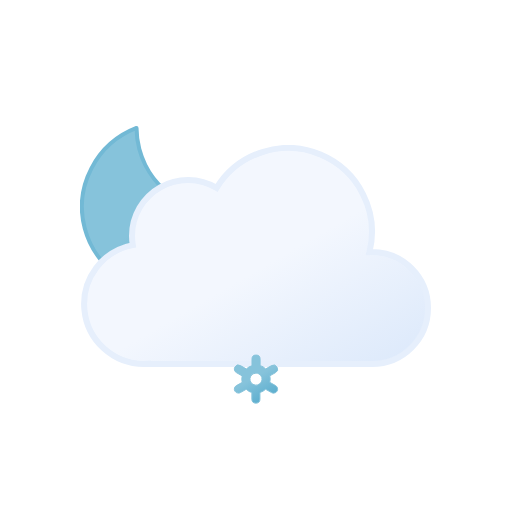
t = 0.00 s
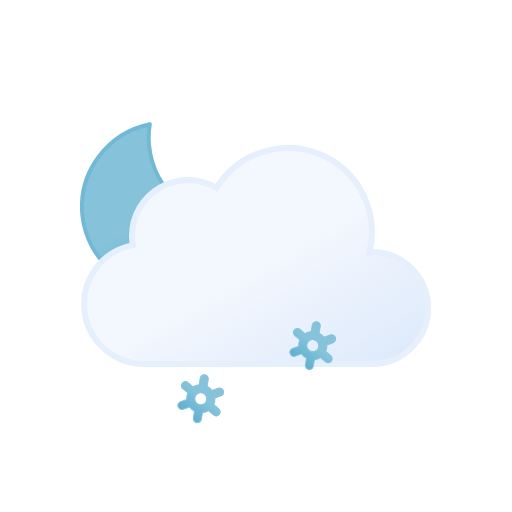
t = 1.17 s
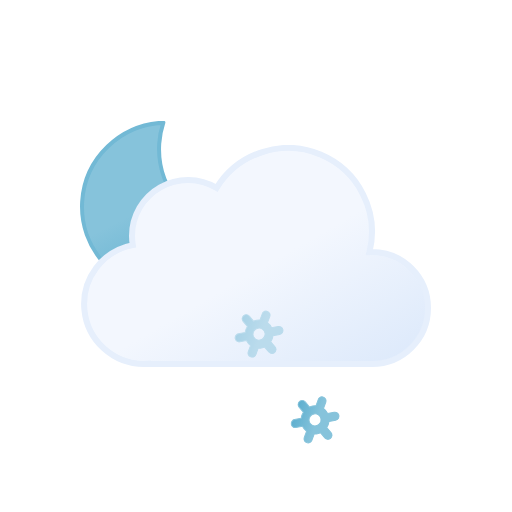
t = 2.33 s
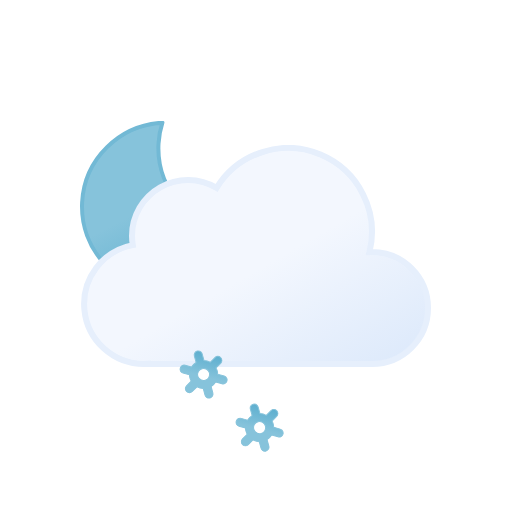
t = 3.75 s
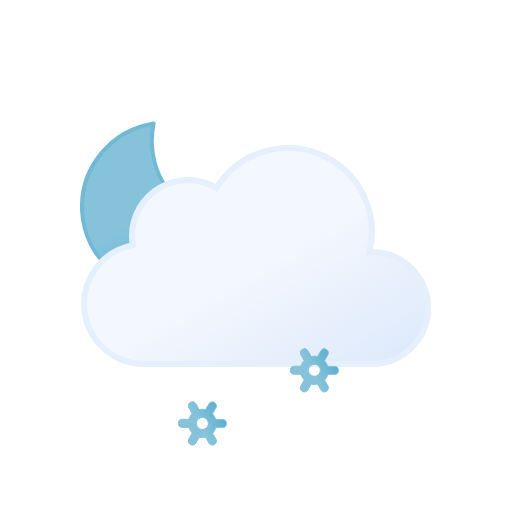
t = 4.50 s
t = 6.00 s: frame unchanged from t = 0.00 s, image omitted

The animated SVG that drew these frames (rendered in a browser with its animation timeline set to each time). Animation: 10 SMIL elements (animate=3,animateTransform=7); one cycle of 6.00 s, repeats indefinitely.

<svg xmlns="http://www.w3.org/2000/svg" xmlns:xlink="http://www.w3.org/1999/xlink" viewBox="0 0 512 512">
    <defs>
        <linearGradient id="a" x1="99.45" y1="30.68" x2="232.64" y2="261.37" gradientUnits="userSpaceOnUse">
            <stop offset="0" stop-color="#f3f7fe"/>
            <stop offset="0.45" stop-color="#f3f7fe"/>
            <stop offset="1" stop-color="#deeafb"/>
        </linearGradient>
        <linearGradient id="b" x1="34.67" y1="18.56" x2="119.21" y2="164.99" gradientUnits="userSpaceOnUse">
            <stop offset="0" stop-color="#86c3db"/>
            <stop offset="0.45" stop-color="#86c3db"/>
            <stop offset="1" stop-color="#5eafcf"/>
        </linearGradient>
        <linearGradient id="c" x1="11.38" y1="5.93" x2="32.82" y2="43.07" xlink:href="#b"/>
        <linearGradient id="d" x1="67.38" y1="5.93" x2="88.82" y2="43.07" xlink:href="#b"/>
        <linearGradient id="e" x1="123.38" y1="5.93" x2="144.82" y2="43.07" xlink:href="#b"/>
        <symbol id="g" viewBox="0 0 172 172">
            <!-- moon -->
            <path d="M160.62,107.4c-47.17,0-85.41-37.73-85.41-84.26A83.31,83.31,0,0,1,78,2C35.27,6.61,2,42.33,2,85.73,2,132.27,40.24,170,87.41,170A85.16,85.16,0,0,0,170,106.87,88,88,0,0,1,160.62,107.4Z" stroke="#72b9d5" stroke-linecap="round" stroke-linejoin="round" stroke-width="4" fill="url(#b)">
                <animateTransform
                    attributeName="transform"
                    additive="sum"
                    type="rotate"
                    values="-15 86 86; 9 86 86; -15 86 86"
                    dur="6s"
                    repeatCount="indefinite"/>
            </path>
        </symbol>
        <symbol id="h" viewBox="0 0 350 222">
            <path d="M291,107c-.85,0-1.68.09-2.53.13A83.9,83.9,0,0,0,135.6,42.92,55.91,55.91,0,0,0,51,91a56.56,56.56,0,0,0,.8,9.08A60,60,0,0,0,63,219c1.35,0,2.67-.11,4-.2v.2H291a56,56,0,0,0,0-112Z" stroke="#e6effc" stroke-miterlimit="10" stroke-width="6" fill="url(#a)"/>
        </symbol>
        <symbol id="f" viewBox="0 0 351 246">
            <use width="172" height="172" xlink:href="#g"/>
            <use width="350" height="222" transform="translate(1 24)" xlink:href="#h"/>
        </symbol>
        <symbol id="i" viewBox="0 0 156.2 49" overflow="visible">
            <!-- snowflake-1 -->
            <g>
                <path d="M41.67,31l-5.78-3.3a13.74,13.74,0,0,0,0-6.47L41.67,18a4,4,0,0,0,1.49-5.46A4.08,4.08,0,0,0,37.62,11l-5.79,3.3a13.61,13.61,0,0,0-2.64-2,13.84,13.84,0,0,0-3-1.28V4.5a4.05,4.05,0,0,0-8.1,0v6.6a14.25,14.25,0,0,0-5.69,3.23L6.58,11A4.08,4.08,0,0,0,1,12.5,4,4,0,0,0,2.53,18l5.78,3.3a13.74,13.74,0,0,0,0,6.47L2.53,31A4,4,0,0,0,1,36.5a4.08,4.08,0,0,0,3.52,2,4,4,0,0,0,2-.54l5.79-3.3a13.61,13.61,0,0,0,2.64,2,13.8,13.8,0,0,0,3,1.27V44.5a4.05,4.05,0,0,0,8.1,0V37.89a14.22,14.22,0,0,0,5.68-3.23L37.62,38a4,4,0,0,0,2,.54,4.08,4.08,0,0,0,3.52-2A4,4,0,0,0,41.67,31ZM19.06,29.7a6,6,0,0,1-2.22-8.2,6.1,6.1,0,0,1,5.27-3,6.16,6.16,0,0,1,3,.8,6,6,0,0,1,2.22,8.2A6.12,6.12,0,0,1,19.06,29.7Z" stroke="#86c3db" stroke-miterlimit="10" fill="url(#c)" opacity="0">
                    <animateTransform
                        attributeName="transform"
                        additive="sum"
                        type="rotate"
                        values="0 24 24; 360 24 24"
                        dur="6s"
                        repeatCount="indefinite"/>

                    <animate
                        id="t1"
                        attributeName="opacity"
                        values="0; 1; 1; 0"
                        begin="0s; t1.end+1s"
                        dur="2s"
                        keyTimes="0; .17; .83; 1"/>
                </path>

                <animateTransform
                    id="s1"
                    attributeName="transform"
                    additive="sum"
                    type="translate"
                    values="0 -36; 0 92;"
                    begin="0s; s1.end+1s"
                    dur="2s"/>
            </g>

            <!-- snowflake-2 -->
            <g>
                <path d="M97.67,31l-5.78-3.3a13.74,13.74,0,0,0,0-6.47L97.67,18a4,4,0,0,0,1.49-5.46A4.08,4.08,0,0,0,93.62,11l-5.79,3.3a13.61,13.61,0,0,0-2.64-2,13.84,13.84,0,0,0-3-1.28V4.5a4.05,4.05,0,0,0-8.1,0v6.6a14.25,14.25,0,0,0-5.69,3.23L62.58,11A4.08,4.08,0,0,0,57,12.5,4,4,0,0,0,58.53,18l5.78,3.3a13.74,13.74,0,0,0,0,6.47L58.53,31A4,4,0,0,0,57,36.5a4.08,4.08,0,0,0,3.52,2,4,4,0,0,0,2-.54l5.79-3.3a13.61,13.61,0,0,0,2.64,2,13.8,13.8,0,0,0,3,1.27V44.5a4.05,4.05,0,0,0,8.1,0V37.89a14.22,14.22,0,0,0,5.68-3.23L93.62,38a4,4,0,0,0,2,.54,4.08,4.08,0,0,0,3.52-2A4,4,0,0,0,97.67,31ZM75.06,29.7a6,6,0,0,1-2.22-8.2,6.1,6.1,0,0,1,5.27-3,6.16,6.16,0,0,1,3,.8,6,6,0,0,1,2.22,8.2A6.12,6.12,0,0,1,75.06,29.7Z" stroke="#86c3db" stroke-miterlimit="10" fill="url(#d)" opacity="0">
                    <animateTransform
                        attributeName="transform"
                        additive="sum"
                        type="rotate"
                        values="0 80 24; 360 80 24"
                        dur="6s"
                        repeatCount="indefinite"/>

                    <animate
                        id="t2"
                        attributeName="opacity"
                        values="0; 1; 1; 0"
                        begin="-.83s; t2.end+1s"
                        dur="2s"
                        keyTimes="0; .17; .83; 1"/>
                </path>

                <animateTransform
                    id="s2"
                    attributeName="transform"
                    additive="sum"
                    type="translate"
                    values="0 -36; 0 92;"
                    begin="-.83s; s2.end+1s"
                    dur="2s"/>
            </g>

            <!-- snowflake-3 -->
            <g>
                <path d="M153.67,31l-5.78-3.3a13.74,13.74,0,0,0,0-6.47L153.67,18a4,4,0,0,0,1.49-5.46A4.08,4.08,0,0,0,149.62,11l-5.79,3.3a13.61,13.61,0,0,0-2.64-2,13.84,13.84,0,0,0-3-1.28V4.5a4.05,4.05,0,0,0-8.1,0v6.6a14.25,14.25,0,0,0-5.69,3.23L118.58,11A4.08,4.08,0,0,0,113,12.5,4,4,0,0,0,114.53,18l5.78,3.3a13.74,13.74,0,0,0,0,6.47L114.53,31A4,4,0,0,0,113,36.5a4.08,4.08,0,0,0,3.52,2,4,4,0,0,0,2-.54l5.79-3.3a13.61,13.61,0,0,0,2.64,2,13.8,13.8,0,0,0,3,1.27V44.5a4.05,4.05,0,0,0,8.1,0V37.89a14.22,14.22,0,0,0,5.68-3.23l5.79,3.3a4,4,0,0,0,2,.54,4.08,4.08,0,0,0,3.52-2A4,4,0,0,0,153.67,31ZM131.06,29.7a6,6,0,0,1-2.22-8.2,6.1,6.1,0,0,1,5.27-3,6.16,6.16,0,0,1,3,.8,6,6,0,0,1,2.22,8.2A6.12,6.12,0,0,1,131.06,29.7Z" stroke="#86c3db" stroke-miterlimit="10" fill="url(#e)" opacity="0">
                    <animateTransform
                        attributeName="transform"
                        additive="sum"
                        type="rotate"
                        values="0 136 24; 360 136 24"
                        dur="6s"
                        repeatCount="indefinite"/>

                    <animate
                        id="t3"
                        attributeName="opacity"
                        values="0; 1; 1; 0"
                        begin=".83s; t3.end+1s"
                        dur="2s"
                        keyTimes="0; .17; .83; 1"/>
                </path>

                <animateTransform
                    id="s3"
                    attributeName="transform"
                    additive="sum"
                    type="translate"
                    values="0 -36; 0 92;"
                    begin=".83s; s3.end+1s"
                    dur="2s"/>
            </g>
        </symbol>
    </defs>
    <use width="351" height="246" transform="translate(80 121)" xlink:href="#f"/>
    <use width="156.2" height="49" transform="translate(177.9 337.5)" xlink:href="#i"/>
</svg>
